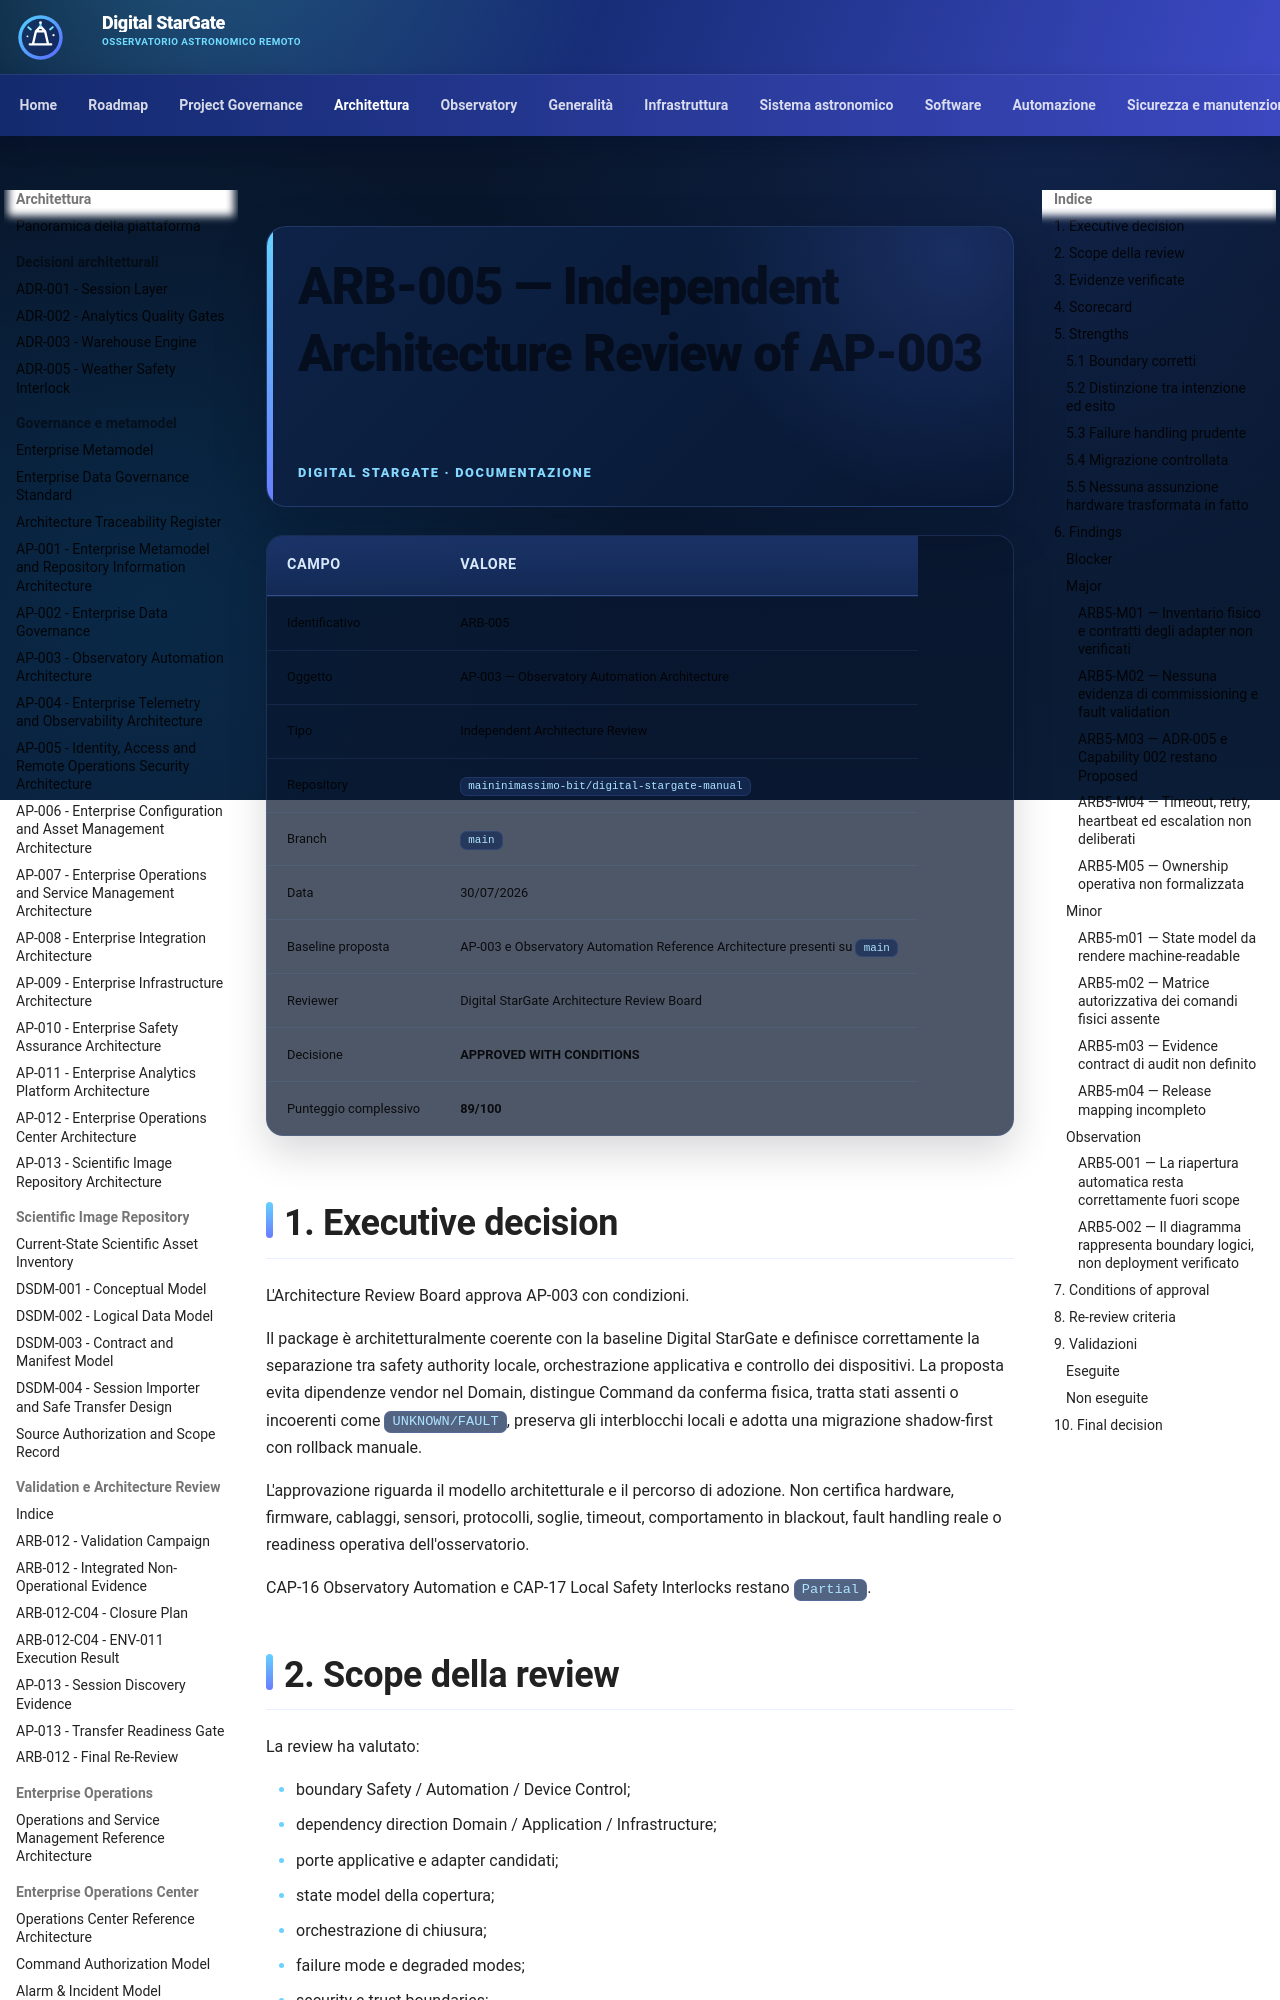

repository: maininimassimo-bit/digital-stargate-manual · page: architecture/assessments/ARB-005-AP-003-Independent-Architecture-Review/index.html · generator: mkdocs

# ARB-005 — Independent Architecture Review of AP-003

| Campo | Valore |
|---|---|
| Identificativo | ARB-005 |
| Oggetto | AP-003 — Observatory Automation Architecture |
| Tipo | Independent Architecture Review |
| Repository | `maininimassimo-bit/digital-stargate-manual` |
| Branch | `main` |
| Data | 30/07/2026 |
| Baseline proposta | AP-003 e Observatory Automation Reference Architecture presenti su `main` |
| Reviewer | Digital StarGate Architecture Review Board |
| Decisione | **APPROVED WITH CONDITIONS** |
| Punteggio complessivo | **89/100** |

## 1. Executive decision

L'Architecture Review Board approva AP-003 con condizioni.

Il package è architetturalmente coerente con la baseline Digital StarGate e definisce correttamente la separazione tra safety authority locale, orchestrazione applicativa e controllo dei dispositivi. La proposta evita dipendenze vendor nel Domain, distingue Command da conferma fisica, tratta stati assenti o incoerenti come `UNKNOWN/FAULT`, preserva gli interblocchi locali e adotta una migrazione shadow-first con rollback manuale.

L'approvazione riguarda il modello architetturale e il percorso di adozione. Non certifica hardware, firmware, cablaggi, sensori, protocolli, soglie, timeout, comportamento in blackout, fault handling reale o readiness operativa dell'osservatorio.

CAP-16 Observatory Automation e CAP-17 Local Safety Interlocks restano `Partial`.

## 2. Scope della review

La review ha valutato:

- boundary Safety / Automation / Device Control;
- dependency direction Domain / Application / Infrastructure;
- porte applicative e adapter candidati;
- state model della copertura;
- orchestrazione di chiusura;
- failure mode e degraded modes;
- security e trust boundaries;
- observability e audit;
- migration, commissioning e rollback;
- coerenza con ADR-005, Capability 002, AP-002 e ARB-004;
- tracciabilità verso CAP-16 e CAP-17.

## 3. Evidenze verificate

Sono stati verificati nel repository:

- AP-003 — Observatory Automation Architecture;
- Observatory Automation Reference Architecture;
- ADR-005 — Weather Safety Interlock fail-safe, stato `Proposed`;
- Capability 002 — Weather Safety Interlock, stato `Proposed`;
- procedura di chiusura controllata dell'osservatorio;
- ARB-004 e condizioni applicabili ai contratti dati;
- Architecture Traceability Register;
- navigazione MkDocs.
